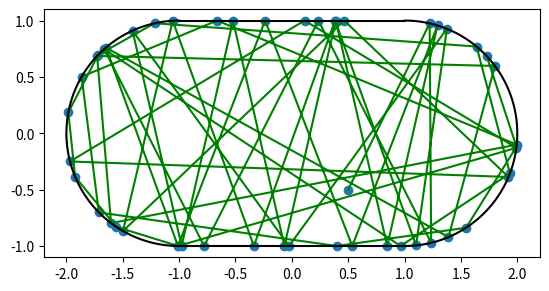

Write the Python code that produced this figure.
import numpy as np
import matplotlib.pyplot as plt

# Width of rectangular part of the stadium:
L = 1

# Number of collision points
N = 50

t = np.zeros(N) # times at collision
x = np.zeros(N) # x-values at collision
y = np.zeros(N) # y-values at collision
phi = np.zeros(N) # phi values at collision
alpha = np.zeros(N) # alpha values at collision
b = np.zeros(N) # b values at collision
c = np.zeros(N) # c values at collision
theta1 = np.zeros(N) # theta1 values at collision
theta2 = np.zeros(N) # theta2 values at collision
theta3 = np.zeros(N) # theta3 values at collision
theta4 = np.zeros(N) # theta4 values at collision

# Initial values:
t[0] = 0
x[0] = 0.5
y[0] = -0.5
phi[0] = 0
alpha[0] = np.pi/4 + 0.33
b[0] = 0
c[0] = 0
theta1[0] = np.arctan2(1 - y[0], L - x[0])
theta2[0] = np.arctan2(1 - y[0], -L - x[0])
theta3[0] = np.arctan2(-1 - y[0], -L - x[0])
theta4[0] = np.arctan2( -1 - y[0], L - x[0])

# Update formula:
for i in range(1, N):
    if (alpha[i - 1] - theta1[i - 1])%(2*np.pi) < (theta2[i - 1] - theta1[i - 1])%(2*np.pi):
        t[i] = (1 - y[i - 1])/np.sin(alpha[i - 1])
        x[i] = x[i - 1] + t[i]*np.cos(alpha[i - 1])
        y[i] = 1
        alpha[i] = -alpha[i - 1]
    if (alpha[i - 1] - theta2[i - 1])%(2*np.pi) < (theta3[i - 1] - theta2[i - 1])%(2*np.pi):
        b[i] = (x[i - 1] + L)*np.cos(alpha[i - 1]) + y[i - 1]*np.sin(alpha[i - 1])
        c[i] = (x[i - 1] + L)**2 + y[i - 1]**2 - 1
        t[i] = -b[i] + np.sqrt(b[i]**2 - c[i])
        x[i] = x[i - 1] + t[i]*np.cos(alpha[i - 1])
        y[i] = y[i - 1] + t[i]*np.sin(alpha[i - 1])
        phi[i] = np.arctan2(y[i], x[i] + L)
        alpha[i] = 2*phi[i] - alpha[i - 1] + np.pi
    if (alpha[i - 1] - theta3[i - 1])%(2*np.pi) < (theta4[i - 1] - theta3[i - 1])%(2*np.pi):
        t[i] = (-1 - y[i - 1])/np.sin(alpha[i - 1])
        x[i] = x[i - 1] + t[i]*np.cos(alpha[i - 1])
        y[i] = -1
        alpha[i] = -alpha[i - 1]
    if (alpha[i - 1] - theta4[i - 1])%(2*np.pi) < (theta1[i - 1] - theta4[i - 1])%(2*np.pi):
        b[i] = (x[i - 1] - L)*np.cos(alpha[i - 1]) + y[i - 1]*np.sin(alpha[i - 1])
        c[i] = (x[i - 1] - L)**2 + y[i - 1]**2 - 1
        t[i] = -b[i] + np.sqrt(b[i]**2 - c[i])
        x[i] = x[i - 1] + t[i]*np.cos(alpha[i - 1])
        y[i] = y[i - 1] + t[i]*np.sin(alpha[i - 1])
        phi[i] = np.arctan2(y[i], x[i] - L)
        alpha[i] = 2*phi[i] - alpha[i - 1] + np.pi
    theta1[i] = np.arctan2(1 - y[i], L - x[i])
    theta2[i] = np.arctan2(1 - y[i], -L - x[i])
    theta3[i] = np.arctan2(-1 - y[i], -L - x[i])
    theta4[i] = np.arctan2( -1 - y[i], L - x[i])

svals = np.linspace(-1, 1, 1000)

plt.scatter(x,y)
plt.plot(x,y, c='green')
plt.plot(L*svals, np.ones(len(svals)), c='black')
plt.plot(L*svals, -np.ones(len(svals)), c='black')
plt.plot(-np.cos(np.pi*svals/2) - L,np.sin(np.pi*svals/2), c='black')
plt.plot(np.cos(np.pi*svals/2) + L,-np.sin(np.pi*svals/2), c='black')
ax = plt.gca()
ax.set_aspect('equal', adjustable='box')
plt.show()